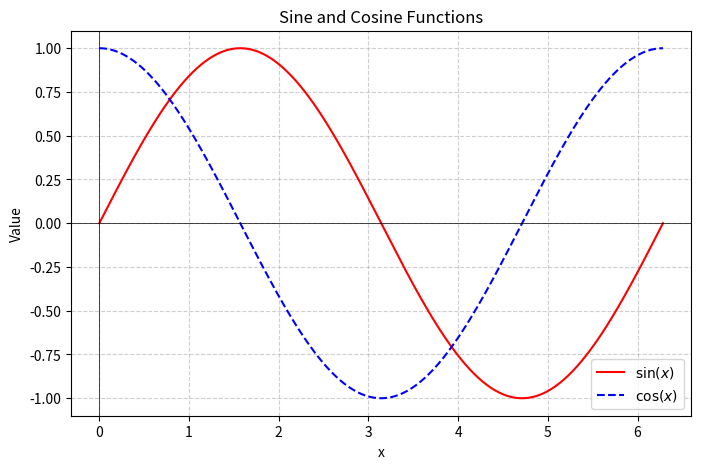

Write Python code to recreate this figure.
import numpy as np
import matplotlib.pyplot as plt

# Define x values from 0 to 2π
x = np.linspace(0, 2*np.pi, 400)

# Compute sine and cosine values
sin_x = np.sin(x)
cos_x = np.cos(x)

# Create the plot
plt.figure(figsize=(8, 5))
plt.plot(x, sin_x, linestyle='-', color='red', label=r'$\sin(x)$')
plt.plot(x, cos_x, linestyle='--', color='blue', label=r'$\cos(x)$')

# Add labels and title
plt.xlabel('x')
plt.ylabel('Value')
plt.title('Sine and Cosine Functions')

# Add grid and axes lines
plt.axhline(0, color='black', linewidth=0.5)
plt.axvline(0, color='black', linewidth=0.5)
plt.grid(True, linestyle='--', alpha=0.6)

# Add a legend
plt.legend()

# Show the plot
plt.show()
